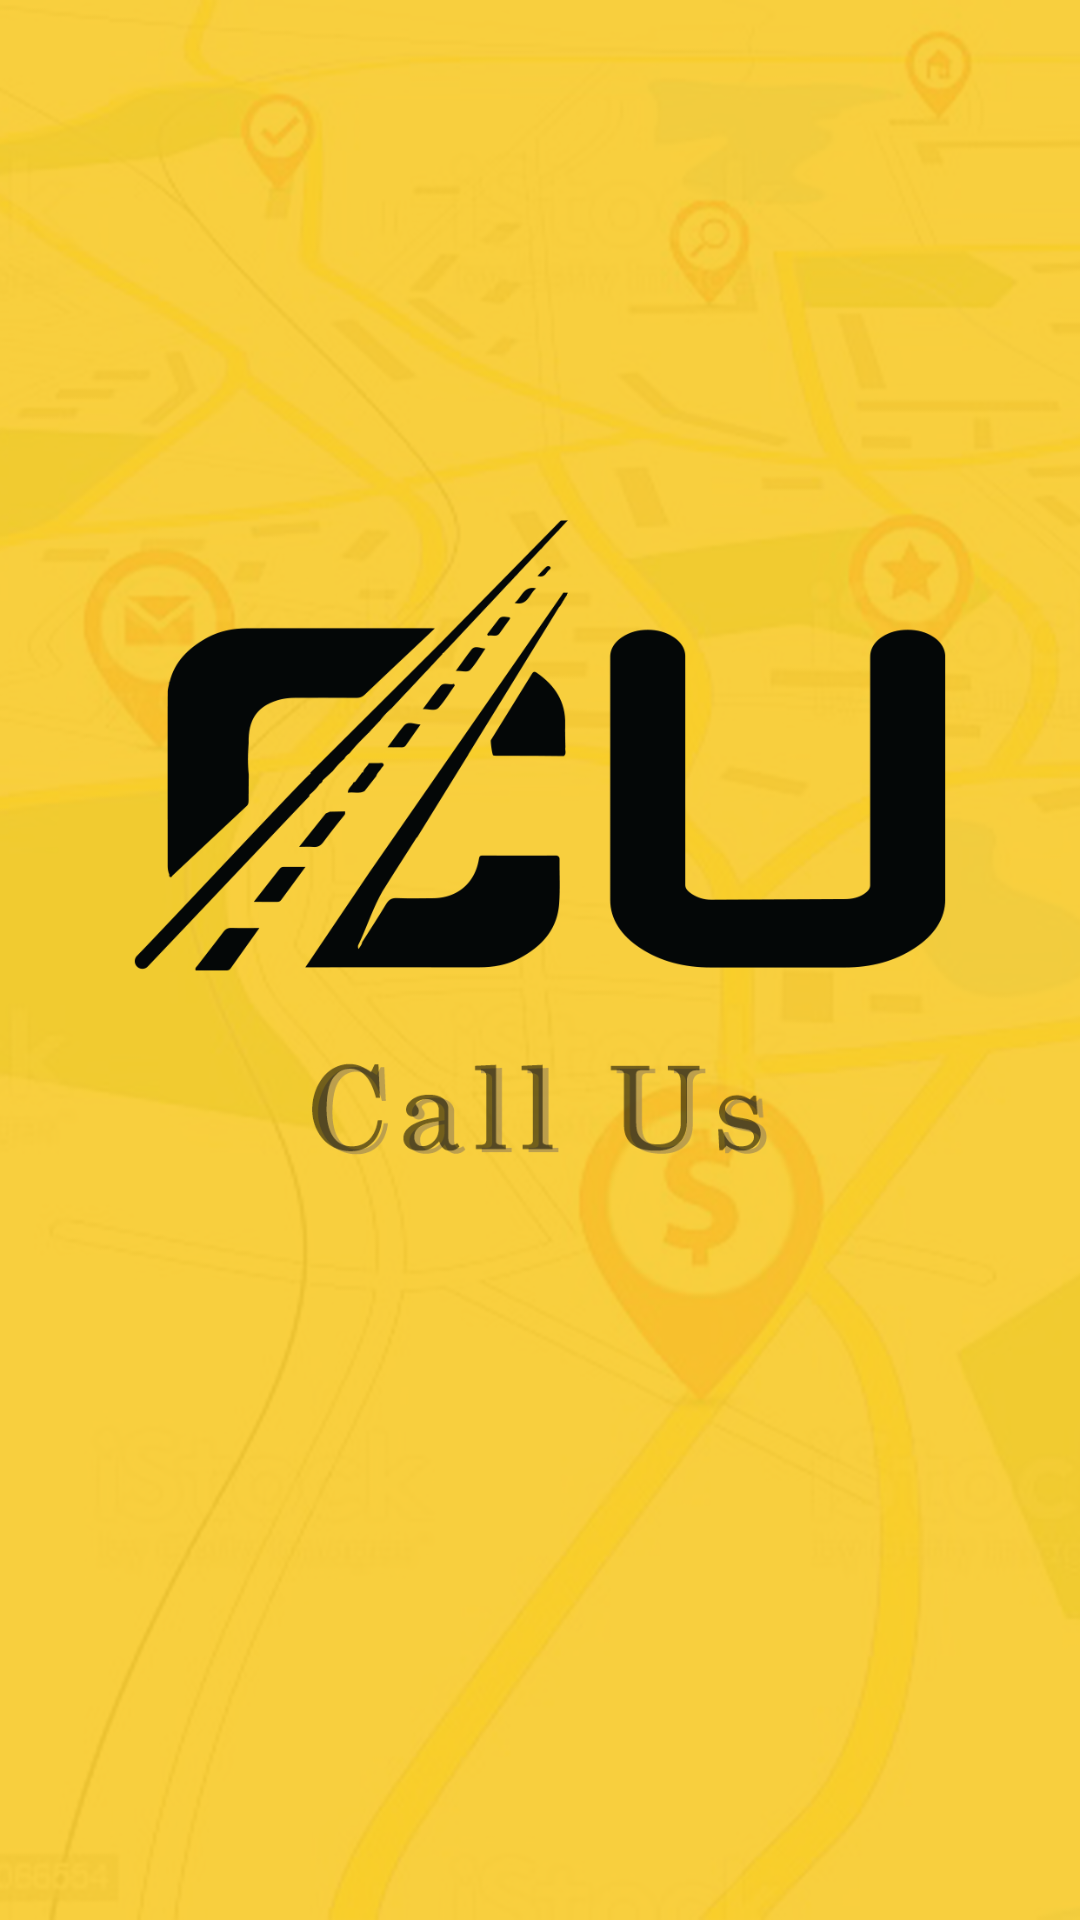

Reconstruct the res/layout file that produces this screen, plus the resources it refers to.
<!-- AndroidManifest.xml: application theme Theme.AppCompat.Light.NoActionBar -->
<!-- res/layout/activity_splash_screen.xml -->
<?xml version="1.0" encoding="utf-8"?>
<androidx.constraintlayout.widget.ConstraintLayout xmlns:android="http://schemas.android.com/apk/res/android"
    xmlns:app="http://schemas.android.com/apk/res-auto"
    xmlns:tools="http://schemas.android.com/tools"
    android:layout_width="match_parent"
    android:layout_height="match_parent"
    android:fitsSystemWindows="true"
    tools:context=".UI.SplashScreen">

    <ImageView
        android:id="@+id/imageView"
        android:layout_width="match_parent"
        android:layout_height="match_parent"
        app:layout_constraintBottom_toBottomOf="parent"
        app:layout_constraintEnd_toEndOf="parent"
        app:layout_constraintStart_toStartOf="parent"
        android:scaleType="fitXY"
        app:layout_constraintTop_toTopOf="parent"
        app:srcCompat="@drawable/splash_screen" />
</androidx.constraintlayout.widget.ConstraintLayout>
<!-- resources referenced by this layout -->
<resources>
  <!-- drawable splash_screen: png bitmap (drawable, 686974 bytes) -->
</resources>
